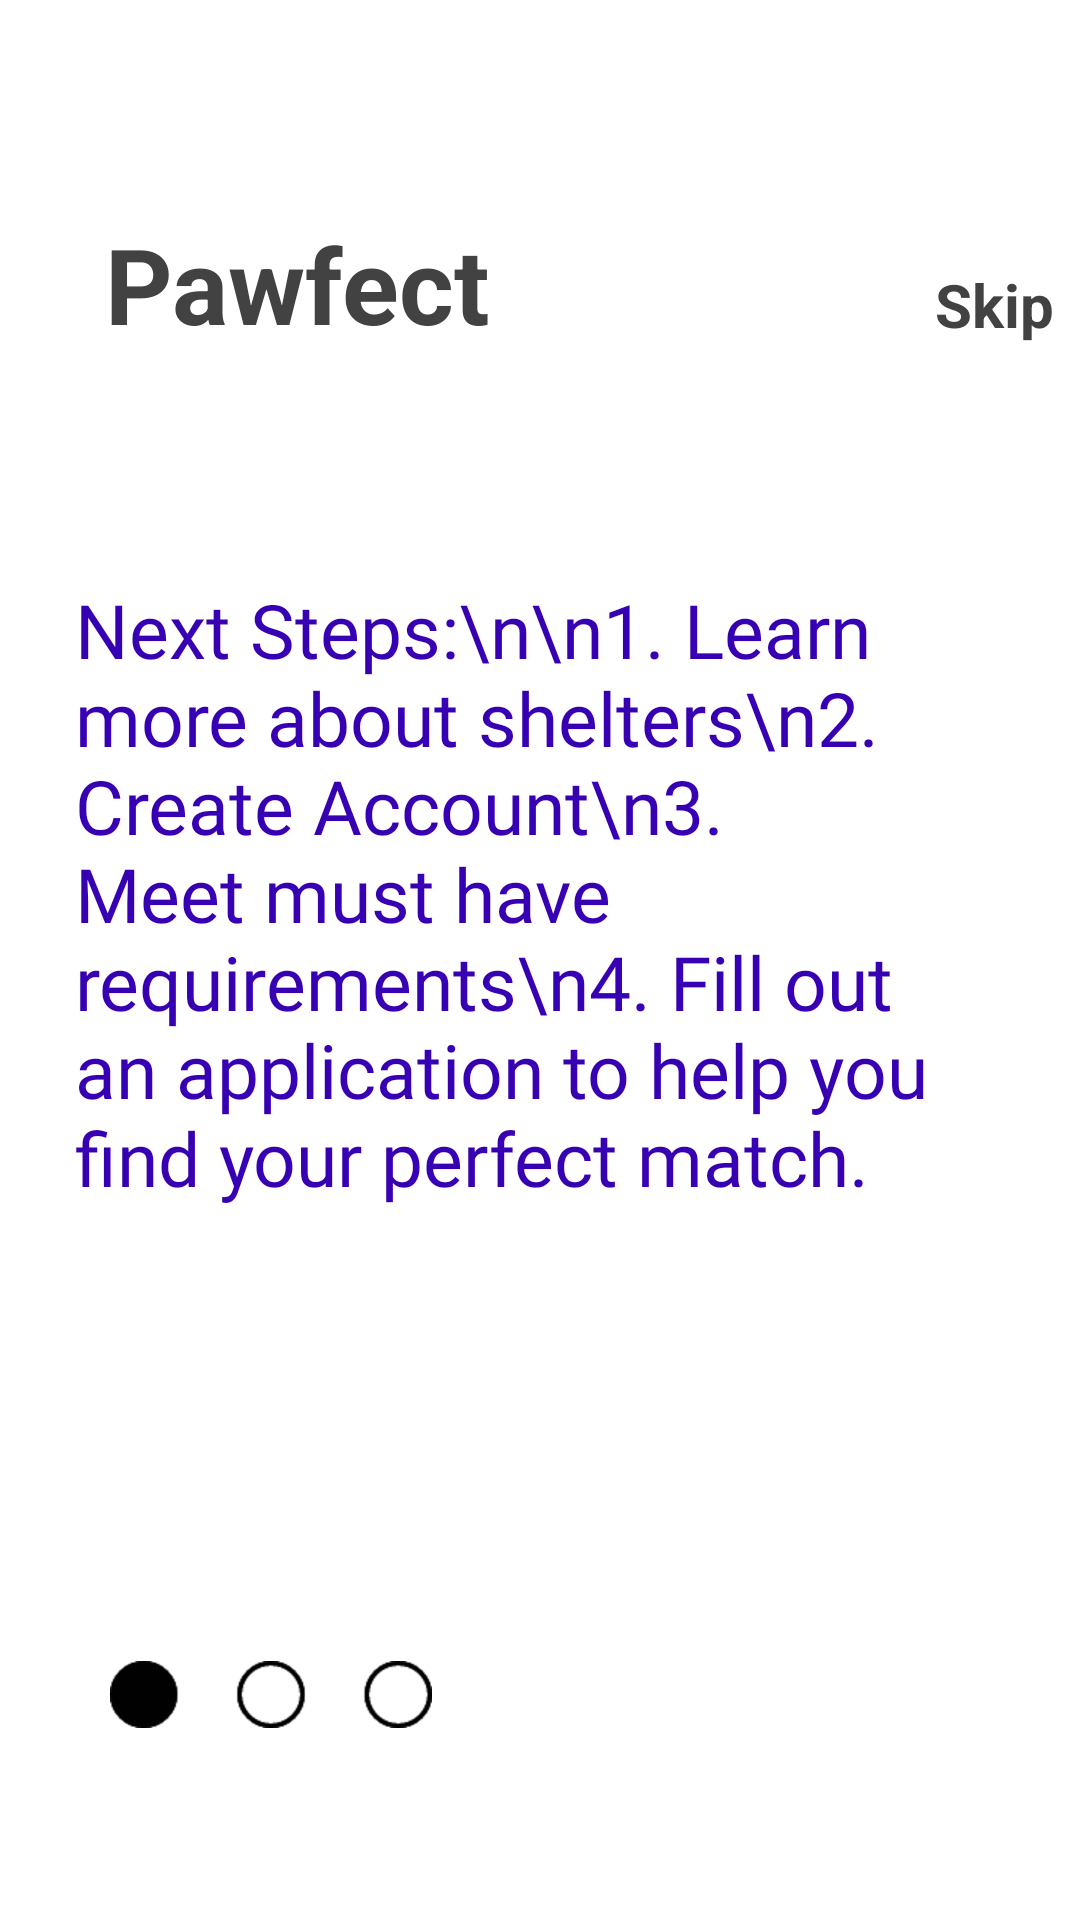

Reconstruct the res/layout file that produces this screen, plus the resources it refers to.
<!-- AndroidManifest.xml: application theme Theme.Petlify -->
<!-- res/layout/fragment_on_boarding1.xml -->
<?xml version="1.0" encoding="utf-8"?>
<androidx.constraintlayout.widget.ConstraintLayout
    xmlns:android="http://schemas.android.com/apk/res/android"
    xmlns:app="http://schemas.android.com/apk/res-auto"
    xmlns:tools="http://schemas.android.com/tools"
    android:layout_width="match_parent"
    android:layout_height="match_parent"
    android:background="@color/white">

    <TextView
        android:id="@+id/title"
        android:layout_width="wrap_content"
        android:layout_height="wrap_content"
        android:layout_marginStart="35dp"
        android:layout_marginTop="71dp"
        android:layout_marginEnd="136dp"
        android:layout_marginBottom="200dp"
        android:elevation="2dp"
        android:text="Pawfect"
        android:textColor="@color/cardview_dark_background"
        android:textSize="35sp"
        android:textStyle="bold"
        app:layout_constraintBottom_toTopOf="@+id/text"
        app:layout_constraintEnd_toStartOf="@+id/textView4"
        app:layout_constraintStart_toStartOf="parent"
        app:layout_constraintTop_toTopOf="parent" />

    <com.google.android.material.textview.MaterialTextView
        android:id="@+id/text"
        android:layout_width="match_parent"
        android:layout_height="wrap_content"
        android:layout_marginStart="25dp"
        android:layout_marginTop="75dp"
        android:layout_marginEnd="30dp"
        android:elevation="2dp"
        android:fontFamily="@font/raleway_semibold"
        android:text="Next Steps:\n\n1. Learn more about shelters\n2. Create Account\n3. Meet must have requirements\n4. Fill out an application to help you find your perfect match."
        android:textColor="@color/purple_700"
        android:textSize="25sp"
        app:layout_constraintStart_toStartOf="parent"
        app:layout_constraintTop_toBottomOf="@+id/title" />

    <TextView
        android:id="@+id/textView4"
        android:layout_width="wrap_content"
        android:layout_height="wrap_content"
        android:layout_marginStart="148dp"
        android:layout_marginTop="88dp"
        android:layout_marginBottom="78dp"
        android:elevation="2dp"
        android:text="Skip"
        android:textColor="@color/cardview_dark_background"
        android:textSize="20sp"
        android:textStyle="bold"
        app:layout_constraintBottom_toTopOf="@+id/text"
        app:layout_constraintStart_toEndOf="@+id/title"
        app:layout_constraintTop_toTopOf="parent" />

    <ImageView
        android:layout_width="wrap_content"
        android:layout_height="wrap_content"
        android:layout_marginStart="88dp"
        android:layout_marginEnd="216dp"
        android:layout_marginBottom="64dp"
        android:elevation="2dp"
        android:src="@drawable/tab1"
        app:layout_constraintBottom_toBottomOf="parent"
        app:layout_constraintEnd_toEndOf="parent"
        app:layout_constraintHorizontal_bias="1.0"
        app:layout_constraintStart_toStartOf="parent" />

</androidx.constraintlayout.widget.ConstraintLayout>
<!-- resources referenced by this layout -->
<resources>
  <color name="purple_700">#FF3700B3</color>
  <color name="white">#FFFFFFFF</color>
  <!-- drawable tab1: png bitmap (drawable-hdpi, 1955 bytes) -->
  <style name="Theme.Petlify" parent="Theme.MaterialComponents.DayNight.NoActionBar">
          
          <item name="colorPrimary">@color/purple_500</item>
          <item name="colorPrimaryVariant">@color/purple_700</item>
          <item name="colorOnPrimary">@color/white</item>
          
          <item name="colorSecondary">@color/teal_200</item>
          <item name="colorSecondaryVariant">@color/teal_700</item>
          <item name="colorOnSecondary">@color/black</item>
          
          <item name="android:statusBarColor" tools:targetApi="l">?attr/colorPrimaryVariant</item>
          
      </style>
  <color name="purple_500">#FF6200EE</color>
  <color name="teal_200">#FF03DAC5</color>
  <color name="teal_700">#FF018786</color>
  <color name="black">#FF000000</color>
</resources>
